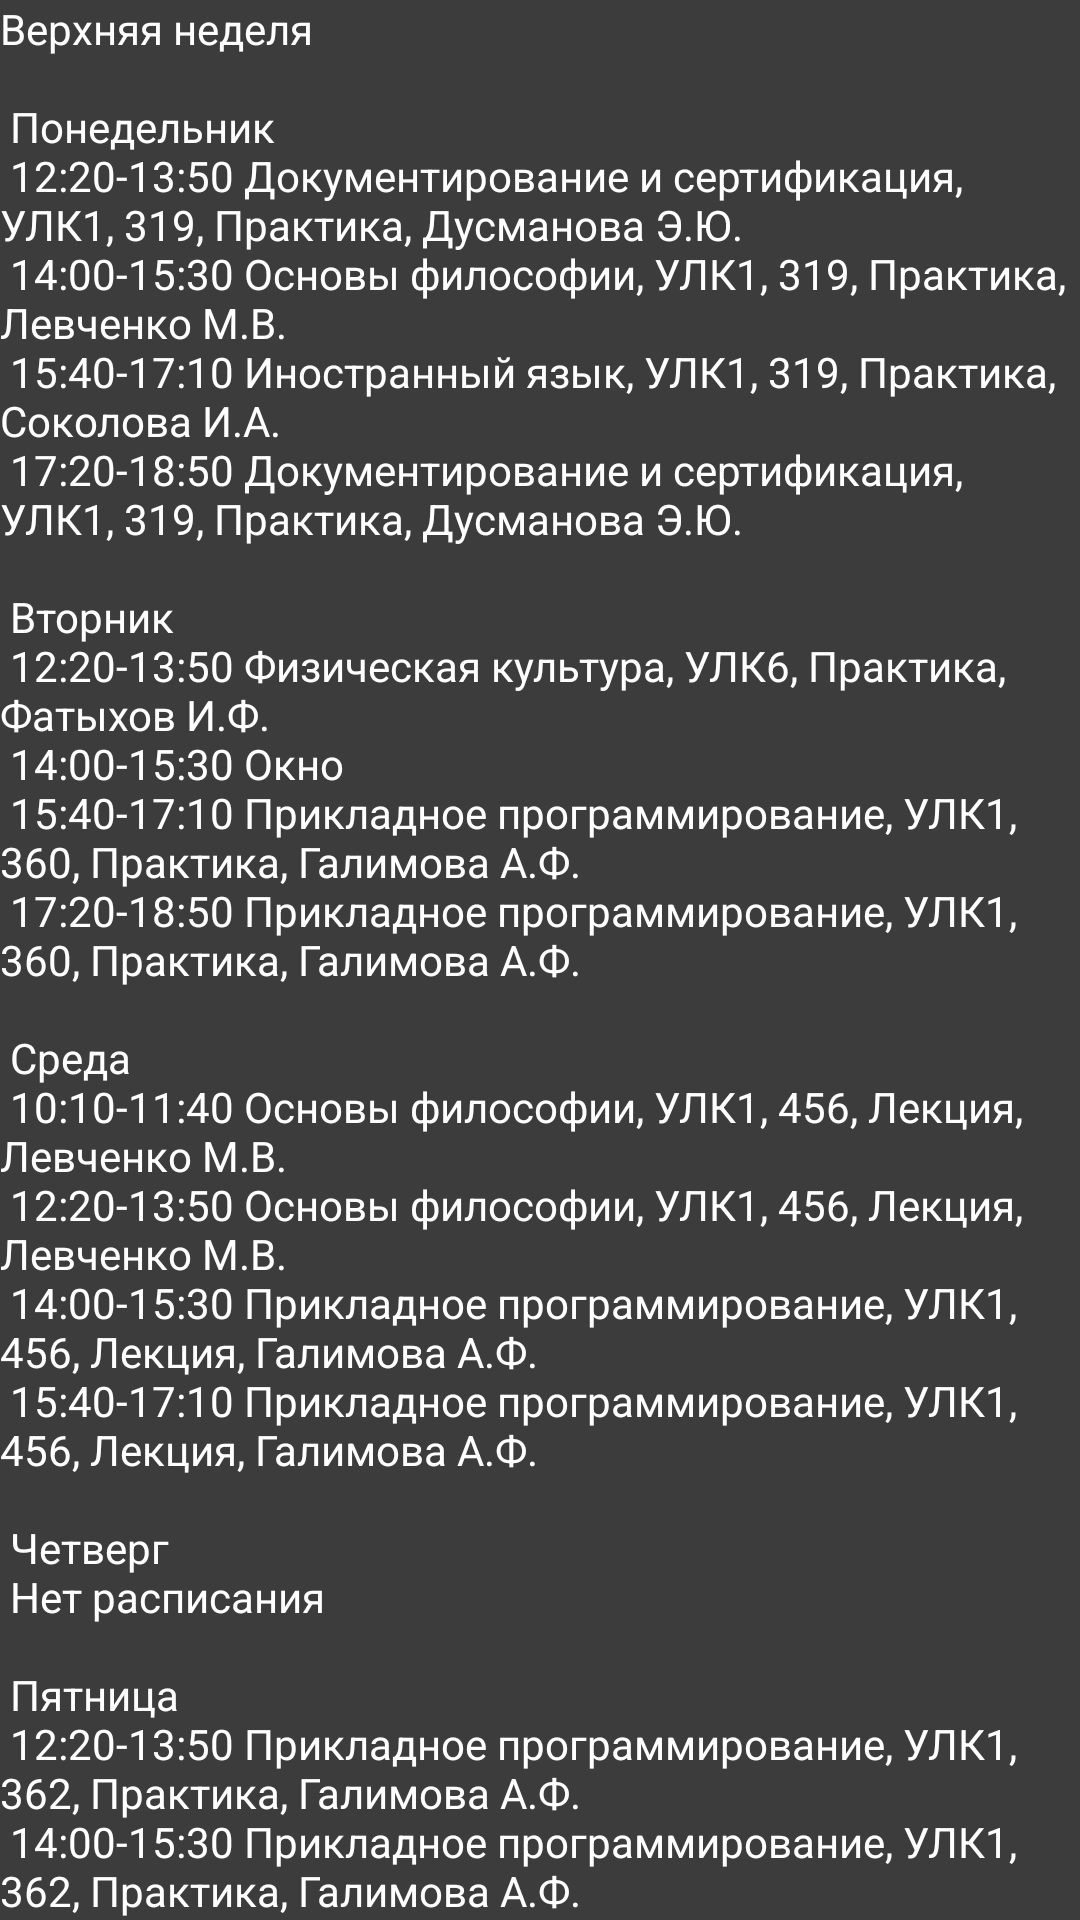

This screen was rendered from an Android layout file. Write that file and the resources it references.
<!-- AndroidManifest.xml: application theme Theme.StudentDiary -->
<!-- res/layout/activity_timetable.xml -->
<?xml version="1.0" encoding="utf-8"?>
<androidx.coordinatorlayout.widget.CoordinatorLayout
    xmlns:android="http://schemas.android.com/apk/res/android"
    xmlns:app="http://schemas.android.com/apk/res-auto"
    xmlns:tools="http://schemas.android.com/tools"
    android:layout_width="match_parent"
    android:layout_height="match_parent"
    android:fitsSystemWindows="true"
    tools:context=".timetable">

    <com.google.android.material.appbar.AppBarLayout
        android:id="@+id/app_bar"
        android:fitsSystemWindows="true"
        android:layout_height="@dimen/app_bar_height"
        android:layout_width="match_parent"
        android:theme="@style/Theme.StudentDiary.AppBarOverlay">

        <com.google.android.material.appbar.CollapsingToolbarLayout
            android:id="@+id/toolbar_layout"
            style="@style/Widget.MaterialComponents.Toolbar.Primary"
            android:fitsSystemWindows="true"
            android:layout_width="match_parent"
            android:layout_height="match_parent"
            app:toolbarId="@+id/toolbar"
            app:layout_scrollFlags="scroll|exitUntilCollapsed"
            app:contentScrim="?attr/colorPrimary">

            <androidx.appcompat.widget.Toolbar
                android:id="@+id/toolbar"
                android:layout_height="?attr/actionBarSize"
                android:layout_width="match_parent"
                app:layout_collapseMode="pin"
                app:popupTheme="@style/Theme.StudentDiary.PopupOverlay" />

        </com.google.android.material.appbar.CollapsingToolbarLayout>
    </com.google.android.material.appbar.AppBarLayout>

    <include layout="@layout/content_scrolling" />



</androidx.coordinatorlayout.widget.CoordinatorLayout>
<!-- res/layout/content_scrolling.xml (included above) -->
<?xml version="1.0" encoding="utf-8"?>
<androidx.core.widget.NestedScrollView xmlns:android="http://schemas.android.com/apk/res/android"
    xmlns:app="http://schemas.android.com/apk/res-auto"
    xmlns:tools="http://schemas.android.com/tools"
    android:layout_width="match_parent"
    android:layout_height="match_parent"
    android:background="#3C3C3C"
    app:layout_behavior="@string/appbar_scrolling_view_behavior"
    tools:context=".timetable"
    tools:showIn="@layout/activity_timetable">

    <TextView
        android:layout_width="wrap_content"
        android:layout_height="wrap_content"
        android:layout_margin="@dimen/text_margin"
        android:text="@string/large_text"
        android:textColor="#FFFFFF" />

</androidx.core.widget.NestedScrollView>
<!-- resources referenced by this layout -->
<resources>
  <string name="large_text">
  
          "Верхняя неделя \n\n"
          "Понедельник \n"
          "12:20-13:50 Документирование и сертификация, УЛК1, 319, Практика, Дусманова Э.Ю.\n"
          "14:00-15:30 Основы философии, УЛК1, 319, Практика, Левченко М.В.\n"
          "15:40-17:10 Иностранный язык, УЛК1, 319, Практика, Соколова И.А.\n"
          "17:20-18:50 Документирование и сертификация, УЛК1, 319, Практика, Дусманова Э.Ю.\n\n"
          "Вторник \n"
          "12:20-13:50 Физическая культура, УЛК6, Практика, Фатыхов И.Ф.\n"
          "14:00-15:30 Окно \n"
          "15:40-17:10 Прикладное программирование, УЛК1, 360, Практика, Галимова А.Ф.\n"
          "17:20-18:50 Прикладное программирование, УЛК1, 360, Практика, Галимова А.Ф.\n\n"
          "Среда \n"
          "10:10-11:40 Основы философии, УЛК1, 456, Лекция, Левченко М.В.\n"
          "12:20-13:50 Основы философии, УЛК1, 456, Лекция, Левченко М.В.\n"
          "14:00-15:30 Прикладное программирование, УЛК1, 456, Лекция, Галимова А.Ф.\n"
          "15:40-17:10 Прикладное программирование, УЛК1, 456, Лекция, Галимова А.Ф.\n\n"
          "Четверг\n"
          "Нет расписания \n\n"
          "Пятница\n"
          "12:20-13:50 Прикладное программирование, УЛК1, 362, Практика, Галимова А.Ф.\n"
          "14:00-15:30 Прикладное программирование, УЛК1, 362, Практика, Галимова А.Ф.\n"
          "15:40-17:10 Прикладное программирование, УЛК1, 362, Практика, Галимова А.Ф.\n"
          "17:20-18:50 Прикладное программирование, УЛК1, 362, Практика, Галимова А.Ф.\n\n"
          "Суббота \n"
          "8:30-10:10 Документирование и сертификация, УЛК1, 407, Лекция, Дусманова Э.Ю.\n"
          "10:10-11:40 Документирование и сертификация, УЛК1, 407, Лекция, Дусманова Э.Ю.\n"
          "12:20-13:50 Документирование и сертификация, УЛК1, 407, Лекция, Дусманова Э.Ю.\n\n"
          "Нижняя неделя\n\n"
          "Понедельник \n"
          "12:20-13:50 Документирование и сертификация, УЛК1, 319, Практика, Дусманова Э.Ю.\n"
          "14:00-15:30 Основы философии, УЛК1, 319, Практика, Левченко М.В.\n"
          "15:40-17:10 Иностранный язык, УЛК1, 319, Практика, Соколова И.А.\n\n"
          "Вторник \n"
          "12:20-13:50 Физическая культура, УЛК6, Практика, Фатыхов И.Ф.\n"
          "14:00-15:30 Окно \n"
          "15:40-17:10 Прикладное программирование, УЛК1, 360, Практика, Галимова А.Ф.\n"
          "17:20-18:50 Прикладное программирование, УЛК1, 360, Практика, Галимова А.Ф.\n\n"
          "Среда \n"
          "10:10-11:40 Основы философии, УЛК1, 456, Лекция, Левченко М.В.\n"
          "12:20-13:50 Основы философии, УЛК1, 456, Лекция, Левченко М.В.\n"
          "14:00-15:30 Прикладное программирование, УЛК1, 456, Лекция, Галимова А.Ф.\n"
          "15:40-17:10 Прикладное программирование, УЛК1, 456, Лекция, Галимова А.Ф.\n\n"
          "Четверг\n"
          "Нет расписания \n\n"
          "Пятница\n"
          "12:20-13:50 Прикладное программирование, УЛК1, 362, Практика, Галимова А.Ф.\n"
          "14:00-15:30 Прикладное программирование, УЛК1, 362, Практика, Галимова А.Ф.\n"
          "15:40-17:10 Прикладное программирование, УЛК1, 362, Практика, Галимова А.Ф.\n"
          "17:20-18:50 Прикладное программирование, УЛК1, 362, Практика, Галимова А.Ф.\n\n"
          "Суббота \n"
          "10:10-11:40 Документирование и сертификация, УЛК1, 407, Лекция, Дусманова Э.Ю.\n"
          "12:20-13:50 Документирование и сертификация, УЛК1, 407, Лекция, Дусманова Э.Ю.\n"
          "14:00-15:30 Документирование и сертификация, УЛК1, 407, Практика, Дусманова Э.Ю.\n"
          "15:40-17:10 Документирование и сертификация, УЛК1, 407, Практика, Дусманова Э.Ю.\n"
      </string>
  <style name="Theme.StudentDiary.PopupOverlay" parent="ThemeOverlay.AppCompat.Light" />
  <color name="purple_500">#FF6200EE</color>
  <color name="purple_700">#FF3700B3</color>
  <color name="white">#FFFFFFFF</color>
  <color name="teal_200">#FF03DAC5</color>
  <color name="teal_700">#FF018786</color>
  <color name="black">#FF000000</color>
</resources>
